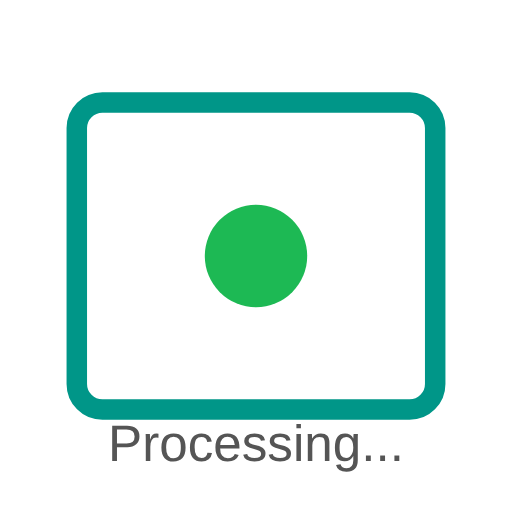
t = 0.00 s
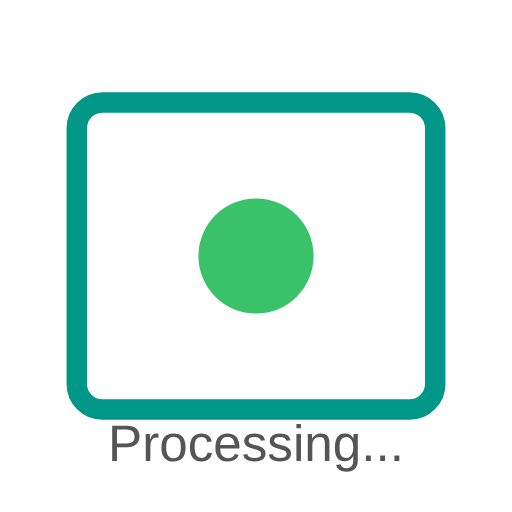
t = 0.20 s
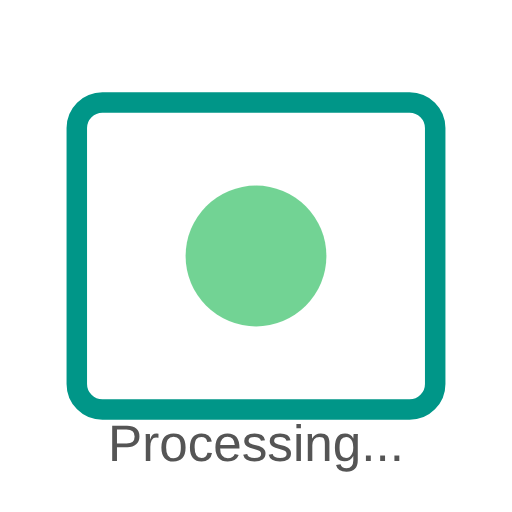
t = 0.60 s
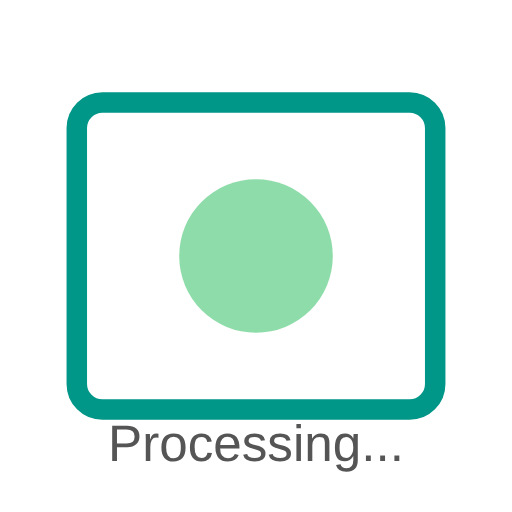
t = 0.80 s
t = 1.00 s: frame unchanged from t = 0.60 s, image omitted
t = 1.40 s: frame unchanged from t = 0.20 s, image omitted

The animated SVG that drew these frames (rendered in a browser with its animation timeline set to each time). Animation: 2 SMIL elements (animate=2); one cycle of 1.60 s, repeats indefinitely.

<svg width="100" height="100" viewBox="0 0 100 100" xmlns="http://www.w3.org/2000/svg">
	<rect width="100" height="100" fill="transparent" />
	<path d="M20 20 L80 20 A5 5 0 0 1 85 25 L85 75 A5 5 0 0 1 80 80 L20 80 A5 5 0 0 1 15 75 L15 25 A5 5 0 0 1 20 20 Z" fill="none" stroke="#009688" stroke-width="4" stroke-linecap="round" stroke-linejoin="round" />
	<circle cx="50" cy="50" r="10" fill="#1DB954">
		<animate attributeName="r" values="10;15;10" dur="1.6s" repeatCount="indefinite" />
		<animate attributeName="opacity" values="1;0.5;1" dur="1.6s" repeatCount="indefinite" />
	</circle>
	<text x="50" y="90" font-family="Arial" font-size="10" fill="#555" text-anchor="middle">Processing...</text>
</svg>